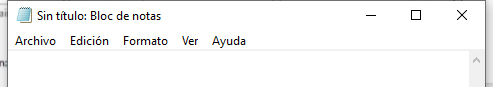
Task: curso de RPA en platzi
Workflow: Main

Step 1: Attach Window 'notepad.exe Sin' on the element in window '*Sin título: Bloc de notas' (notepad.exe)
